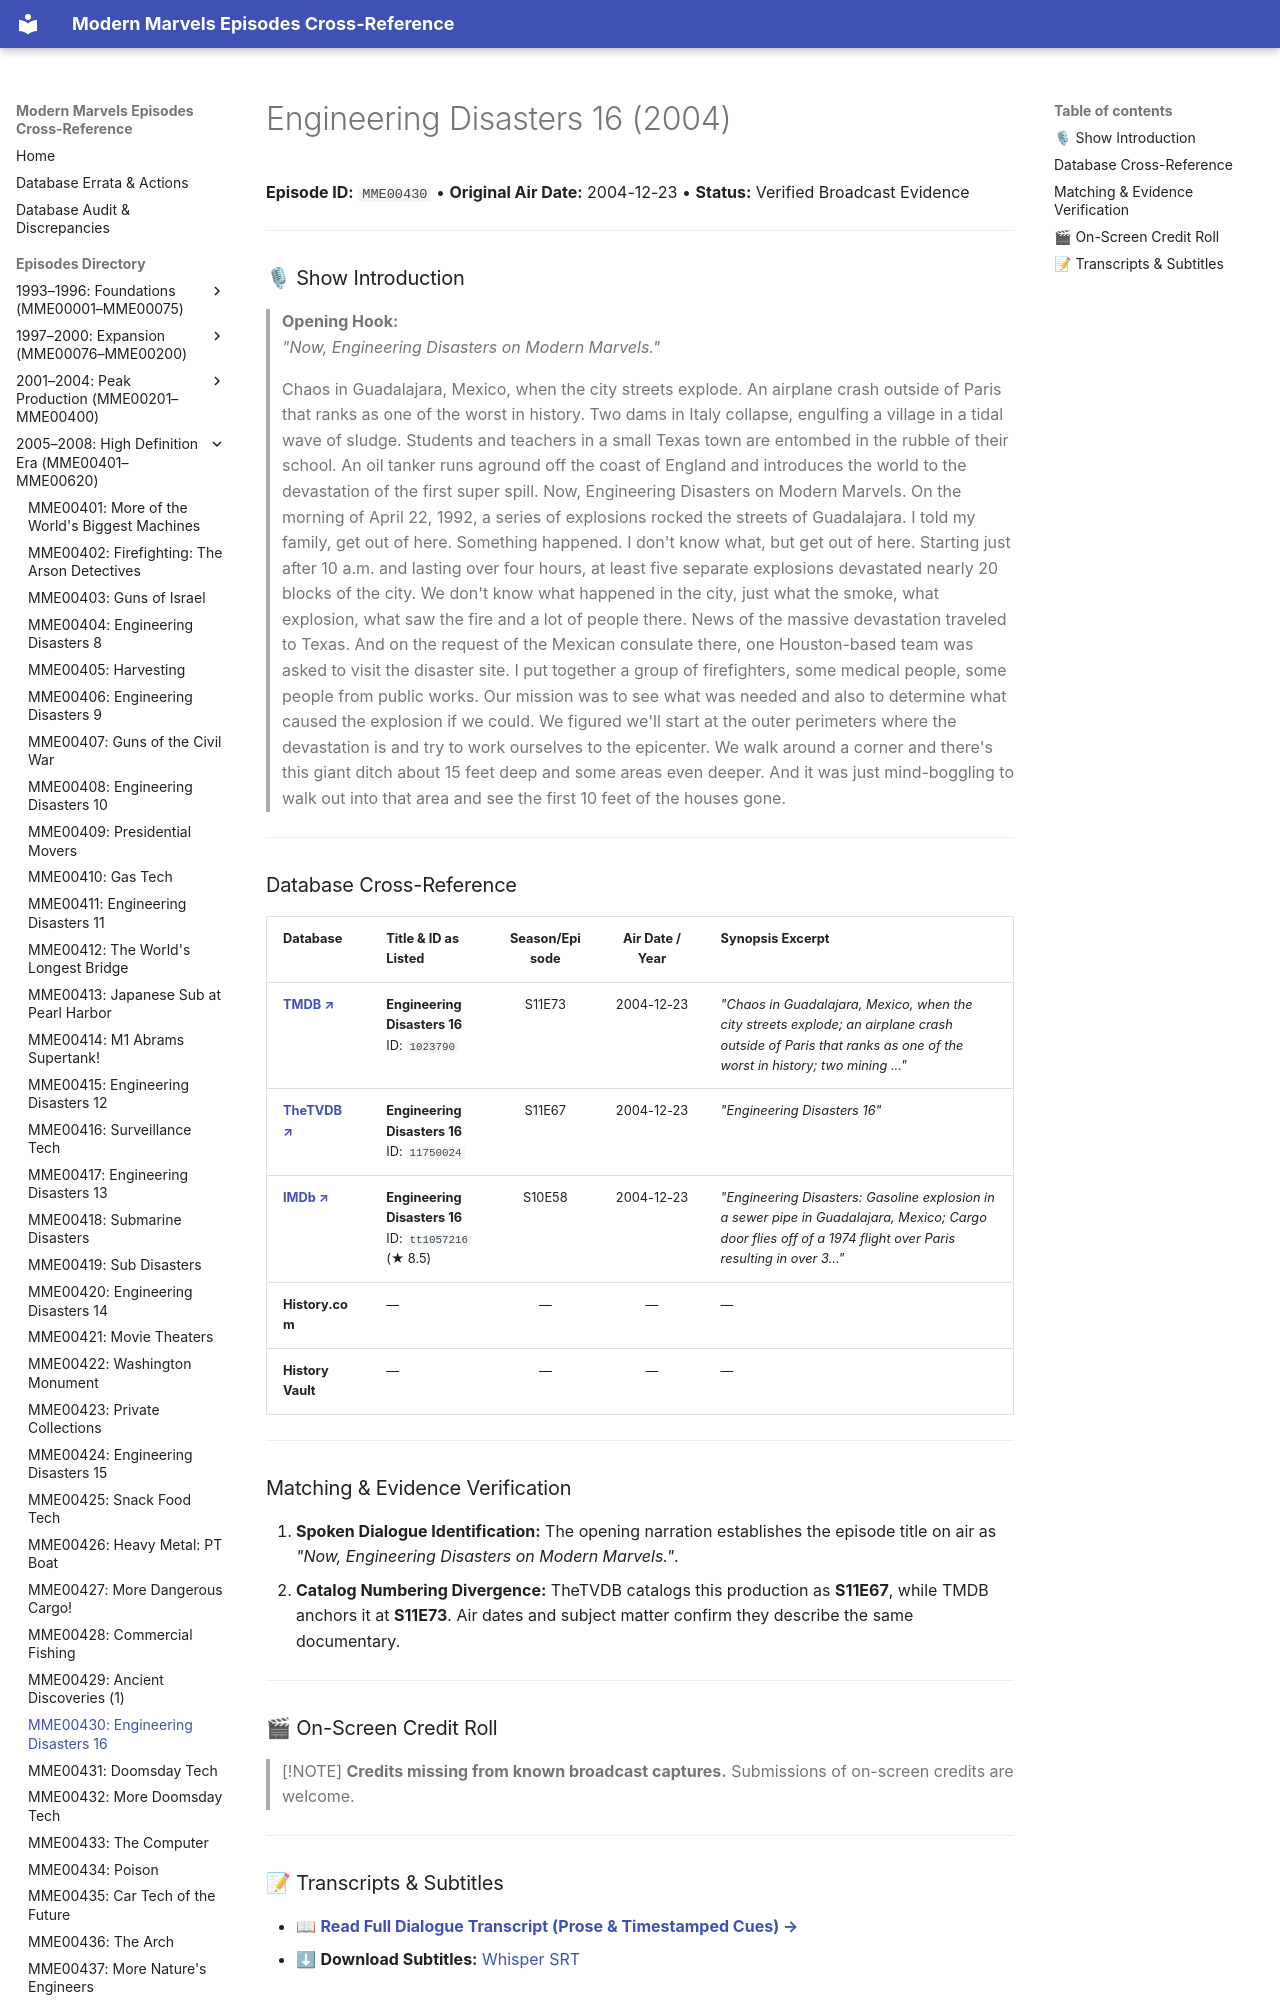

repository: ModernMarvelsFan/ModernMarvels · page: episodes/MME00430/index.html · generator: mkdocs

# Engineering Disasters 16 (2004)

**Episode ID:** `MME00430` • **Original Air Date:** 2004-12-23 • **Status:** Verified Broadcast Evidence

---

### 🎙 Show Introduction

> **Opening Hook:**  
> *"Now, Engineering Disasters on Modern Marvels."*
